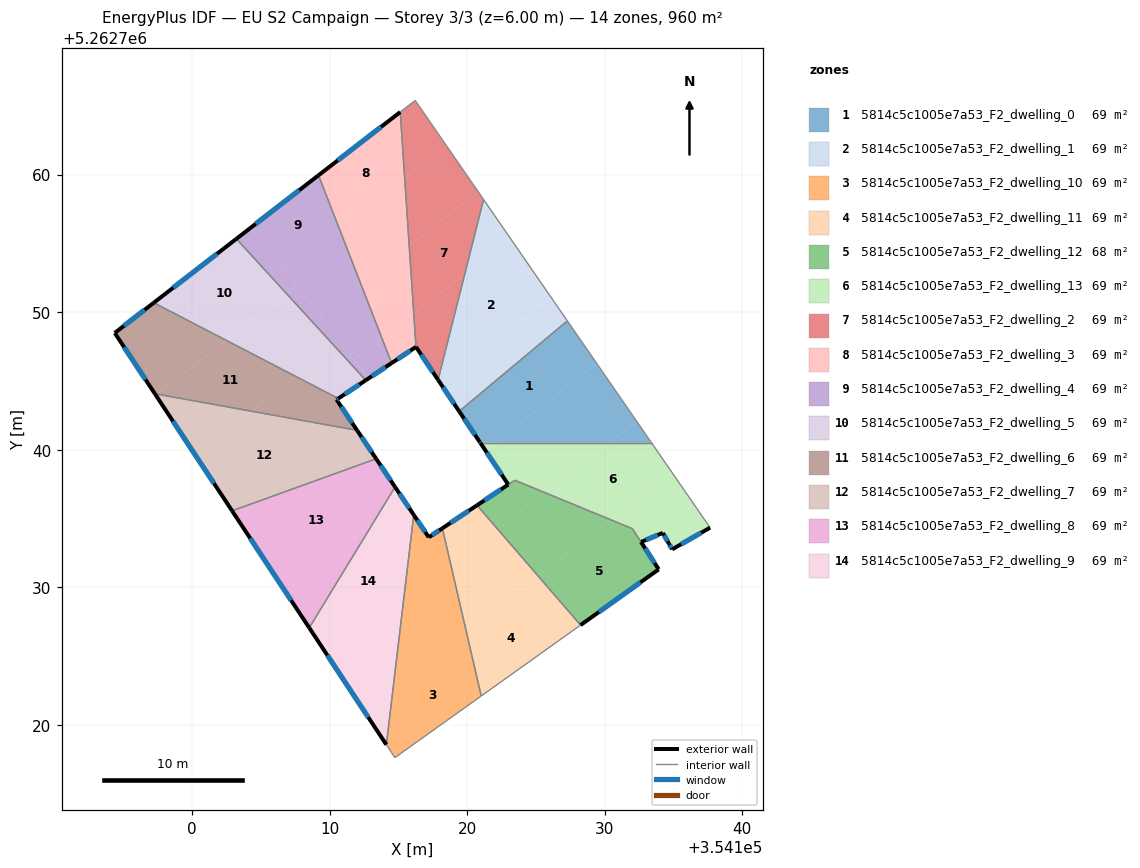
=== STOREY PLAN SPEC (per zone: floor XY polygon, exterior-wall plan segments, windows/doors) ===
zone 1: 5814c5c1005e7a53_F2_dwelling_0  (69.2 m²)
  floor: (354127.28, 5262749.36) (354129.42, 5262746.26) (354121.97, 5262740.50) (354120.95, 5262740.50) (354119.42, 5262742.79)
  floor: (354129.42, 5262746.26) (354132.33, 5262742.04) (354130.34, 5262740.50) (354121.97, 5262740.50)
  floor: (354132.33, 5262742.04) (354133.40, 5262740.50) (354130.34, 5262740.50)
  exterior wall: (354119.42, 5262742.79) – (354120.92, 5262740.55)  [2.7 m]
    window: (354119.77, 5262742.26) – (354120.56, 5262741.08)  [2.3 m²]
  exterior wall: (354120.92, 5262740.55) – (354120.95, 5262740.50)  [0.1 m]
    window: (354120.92, 5262740.54) – (354120.94, 5262740.51)  [0.1 m²]
  interior walls: 4
zone 2: 5814c5c1005e7a53_F2_dwelling_1  (68.6 m²)
  floor: (354123.16, 5262755.33) (354126.09, 5262751.10) (354118.03, 5262744.86) (354117.88, 5262745.08) (354119.82, 5262752.74)
  floor: (354126.09, 5262751.10) (354127.28, 5262749.36) (354119.42, 5262742.79) (354118.03, 5262744.86)
  floor: (354121.19, 5262758.19) (354123.16, 5262755.33) (354119.82, 5262752.74)
  exterior wall: (354117.88, 5262745.08) – (354119.42, 5262742.79)  [2.8 m]
    window: (354118.24, 5262744.54) – (354119.06, 5262743.33)  [2.3 m²]
  interior walls: 3
zone 3: 5814c5c1005e7a53_F2_dwelling_10  (68.6 m²)
  floor: (354119.90, 5262726.94) (354121.02, 5262722.09) (354114.74, 5262717.61) (354114.12, 5262718.55) (354114.64, 5262722.87)
  floor: (354118.75, 5262731.90) (354119.90, 5262726.94) (354114.64, 5262722.87) (354115.41, 5262729.32)
  floor: (354118.20, 5262734.28) (354118.75, 5262731.90) (354115.41, 5262729.32) (354116.11, 5262735.26) (354117.21, 5262733.63)
  exterior wall: (354117.21, 5262733.63) – (354116.11, 5262735.26)  [2.0 m]
    window: (354116.95, 5262734.01) – (354116.37, 5262734.88)  [1.7 m²]
  exterior wall: (354118.20, 5262734.28) – (354117.21, 5262733.63)  [1.2 m]
    window: (354117.96, 5262734.13) – (354117.44, 5262733.78)  [1.0 m²]
  interior walls: 4
zone 4: 5814c5c1005e7a53_F2_dwelling_11  (68.6 m²)
  floor: (354121.44, 5262733.98) (354124.27, 5262730.32) (354119.90, 5262726.94) (354118.75, 5262731.90)
  floor: (354124.27, 5262730.32) (354127.22, 5262726.51) (354121.02, 5262722.09) (354119.90, 5262726.94)
  floor: (354125.14, 5262730.83) (354128.24, 5262727.25) (354127.22, 5262726.51) (354124.35, 5262730.22)
  floor: (354122.22, 5262734.22) (354125.14, 5262730.83) (354124.35, 5262730.22) (354121.62, 5262733.76)
  floor: (354120.19, 5262735.61) (354121.44, 5262733.98) (354118.75, 5262731.90) (354118.20, 5262734.28)
  floor: (354120.71, 5262735.96) (354122.22, 5262734.22) (354121.62, 5262733.76) (354120.19, 5262735.61)
  exterior wall: (354120.71, 5262735.96) – (354118.20, 5262734.28)  [3.0 m]
    window: (354120.12, 5262735.56) – (354118.79, 5262734.68)  [2.6 m²]
  interior walls: 3
zone 5: 5814c5c1005e7a53_F2_dwelling_12  (67.7 m²)
  floor: (354132.01, 5262734.25) (354133.92, 5262731.30) (354128.24, 5262727.25) (354125.14, 5262730.83) (354130.42, 5262734.91)
  floor: (354130.42, 5262734.91) (354125.14, 5262730.83) (354122.22, 5262734.22) (354125.65, 5262736.88)
  floor: (354125.65, 5262736.88) (354122.22, 5262734.22) (354120.71, 5262735.96) (354123.46, 5262737.78)
  exterior wall: (354133.92, 5262731.30) – (354132.64, 5262733.28)  [2.4 m]
    window: (354133.62, 5262731.76) – (354132.94, 5262732.82)  [2.0 m²]
  exterior wall: (354128.24, 5262727.25) – (354133.92, 5262731.30)  [7.0 m]
    window: (354129.58, 5262728.20) – (354132.59, 5262730.35)  [5.9 m²]
  exterior wall: (354122.99, 5262737.46) – (354120.71, 5262735.96)  [2.7 m]
    window: (354122.45, 5262737.11) – (354121.25, 5262736.31)  [2.3 m²]
  interior walls: 4
zone 6: 5814c5c1005e7a53_F2_dwelling_13  (68.8 m²)
  floor: (354130.34, 5262740.50) (354125.65, 5262736.88) (354123.46, 5262737.78) (354122.98, 5262737.46) (354121.30, 5262739.98) (354121.97, 5262740.50)
  floor: (354133.40, 5262740.50) (354134.88, 5262738.36) (354130.42, 5262734.91) (354125.65, 5262736.88) (354130.34, 5262740.50)
  floor: (354121.97, 5262740.50) (354121.30, 5262739.98) (354120.95, 5262740.50)
  floor: (354134.88, 5262738.36) (354137.66, 5262734.33) (354134.90, 5262732.75) (354134.22, 5262733.95) (354132.64, 5262733.29) (354132.01, 5262734.25) (354130.42, 5262734.91)
  exterior wall: (354120.95, 5262740.50) – (354122.98, 5262737.46)  [3.7 m]
    window: (354121.43, 5262739.79) – (354122.51, 5262738.18)  [3.1 m²]
  exterior wall: (354134.90, 5262732.75) – (354137.66, 5262734.33)  [3.2 m]
    window: (354135.55, 5262733.12) – (354137.01, 5262733.96)  [2.7 m²]
  exterior wall: (354134.67, 5262733.16) – (354134.90, 5262732.75)  [0.5 m]
    window: (354134.72, 5262733.07) – (354134.85, 5262732.85)  [0.4 m²]
  exterior wall: (354134.22, 5262733.95) – (354134.67, 5262733.16)  [0.9 m]
    window: (354134.33, 5262733.76) – (354134.56, 5262733.35)  [0.8 m²]
  exterior wall: (354132.64, 5262733.29) – (354134.22, 5262733.95)  [1.7 m]
    window: (354133.01, 5262733.44) – (354133.85, 5262733.79)  [1.4 m²]
  interior walls: 5
zone 7: 5814c5c1005e7a53_F2_dwelling_2  (68.6 m²)
  floor: (354120.81, 5262758.73) (354121.19, 5262758.19) (354119.82, 5262752.74) (354116.12, 5262749.88) (354115.78, 5262754.84)
  floor: (354119.82, 5262752.74) (354117.88, 5262745.08) (354116.28, 5262747.47) (354116.12, 5262749.88)
  floor: (354116.22, 5262765.39) (354118.50, 5262762.08) (354115.45, 5262759.73) (354115.13, 5262764.55)
  floor: (354118.50, 5262762.08) (354120.81, 5262758.73) (354115.78, 5262754.84) (354115.45, 5262759.73)
  exterior wall: (354116.28, 5262747.47) – (354117.88, 5262745.08)  [2.9 m]
    window: (354116.66, 5262746.91) – (354117.51, 5262745.64)  [2.4 m²]
  interior walls: 4
zone 8: 5814c5c1005e7a53_F2_dwelling_3  (68.6 m²)
  floor: (354115.13, 5262764.55) (354115.45, 5262759.73) (354110.71, 5262756.06) (354109.19, 5262759.95)
  floor: (354115.45, 5262759.73) (354115.78, 5262754.84) (354112.24, 5262752.10) (354110.71, 5262756.06)
  floor: (354115.78, 5262754.84) (354116.12, 5262749.88) (354113.81, 5262748.09) (354112.24, 5262752.10)
  floor: (354116.12, 5262749.88) (354116.28, 5262747.47) (354114.51, 5262746.30) (354113.81, 5262748.09)
  exterior wall: (354114.51, 5262746.30) – (354116.28, 5262747.47)  [2.1 m]
    window: (354114.92, 5262746.57) – (354115.86, 5262747.20)  [1.8 m²]
  exterior wall: (354115.13, 5262764.55) – (354109.19, 5262759.95)  [7.5 m]
    window: (354113.74, 5262763.47) – (354110.59, 5262761.03)  [6.3 m²]
  interior walls: 2
zone 9: 5814c5c1005e7a53_F2_dwelling_4  (68.6 m²)
  floor: (354110.71, 5262756.06) (354112.24, 5262752.10) (354109.23, 5262749.77) (354106.74, 5262752.99)
  floor: (354104.29, 5262756.16) (354107.58, 5262751.90) (354106.87, 5262751.34) (354103.22, 5262755.33)
  floor: (354109.19, 5262759.95) (354110.71, 5262756.06) (354106.74, 5262752.99) (354104.29, 5262756.16)
  floor: (354112.24, 5262752.10) (354113.81, 5262748.09) (354111.76, 5262746.51) (354109.23, 5262749.77)
  floor: (354113.81, 5262748.09) (354114.51, 5262746.30) (354112.80, 5262745.16) (354111.76, 5262746.51)
  floor: (354107.58, 5262751.90) (354112.80, 5262745.16) (354112.63, 5262745.05) (354106.87, 5262751.34)
  exterior wall: (354112.63, 5262745.05) – (354114.51, 5262746.30)  [2.3 m]
    window: (354113.07, 5262745.34) – (354114.06, 5262746.00)  [1.9 m²]
  exterior wall: (354109.19, 5262759.95) – (354103.22, 5262755.33)  [7.6 m]
    window: (354107.79, 5262758.86) – (354104.62, 5262756.41)  [6.4 m²]
  interior walls: 2
zone 10: 5814c5c1005e7a53_F2_dwelling_5  (68.6 m²)
  floor: (354103.22, 5262755.33) (354106.87, 5262751.34) (354102.48, 5262747.95) (354097.21, 5262750.68)
  floor: (354106.87, 5262751.34) (354110.40, 5262747.48) (354107.58, 5262745.30) (354102.48, 5262747.95)
  floor: (354110.40, 5262747.48) (354112.63, 5262745.05) (354110.63, 5262743.72) (354107.58, 5262745.30)
  exterior wall: (354110.63, 5262743.72) – (354112.63, 5262745.05)  [2.4 m]
    window: (354111.10, 5262744.03) – (354112.16, 5262744.74)  [2.0 m²]
  exterior wall: (354103.22, 5262755.33) – (354097.21, 5262750.68)  [7.6 m]
    window: (354101.81, 5262754.24) – (354098.62, 5262751.77)  [6.4 m²]
  interior walls: 2
zone 11: 5814c5c1005e7a53_F2_dwelling_6  (68.6 m²)
  floor: (354107.58, 5262745.30) (354104.34, 5262742.79) (354097.42, 5262744.04) (354102.48, 5262747.95)
  floor: (354102.48, 5262747.95) (354097.42, 5262744.04) (354097.29, 5262744.06) (354094.38, 5262748.49) (354097.21, 5262750.68)
  floor: (354110.63, 5262743.72) (354110.50, 5262743.64) (354111.87, 5262741.59) (354111.70, 5262741.46) (354104.34, 5262742.79) (354107.58, 5262745.30)
  floor: (354111.87, 5262741.59) (354111.99, 5262741.41) (354111.70, 5262741.46)
  exterior wall: (354110.50, 5262743.64) – (354110.63, 5262743.72)  [0.2 m]
    window: (354110.53, 5262743.66) – (354110.60, 5262743.70)  [0.1 m²]
  exterior wall: (354111.99, 5262741.41) – (354110.50, 5262743.64)  [2.7 m]
    window: (354111.64, 5262741.93) – (354110.85, 5262743.11)  [2.3 m²]
  exterior wall: (354094.38, 5262748.49) – (354097.29, 5262744.07)  [5.3 m]
    window: (354095.06, 5262747.45) – (354096.61, 5262745.10)  [4.5 m²]
  exterior wall: (354097.21, 5262750.68) – (354094.38, 5262748.49)  [3.6 m]
    window: (354096.55, 5262750.17) – (354095.04, 5262749.00)  [3.0 m²]
  interior walls: 2
zone 12: 5814c5c1005e7a53_F2_dwelling_7  (68.6 m²)
  floor: (354111.70, 5262741.46) (354105.08, 5262736.34) (354102.91, 5262735.55) (354100.23, 5262739.61) (354104.34, 5262742.79)
  floor: (354104.34, 5262742.79) (354100.23, 5262739.61) (354097.35, 5262743.98) (354097.42, 5262744.04)
  floor: (354111.99, 5262741.41) (354113.38, 5262739.34) (354105.08, 5262736.34) (354111.70, 5262741.46)
  exterior wall: (354113.38, 5262739.34) – (354111.99, 5262741.41)  [2.5 m]
    window: (354113.06, 5262739.82) – (354112.32, 5262740.92)  [2.1 m²]
  exterior wall: (354097.29, 5262744.07) – (354102.91, 5262735.55)  [10.2 m]
    window: (354098.61, 5262742.07) – (354101.59, 5262737.55)  [8.6 m²]
  interior walls: 2
zone 13: 5814c5c1005e7a53_F2_dwelling_8  (68.6 m²)
  floor: (354113.38, 5262739.34) (354114.75, 5262737.29) (354113.09, 5262734.55) (354106.78, 5262729.68) (354103.30, 5262734.96) (354105.08, 5262736.34)
  floor: (354105.08, 5262736.34) (354103.30, 5262734.96) (354102.91, 5262735.55)
  floor: (354113.09, 5262734.55) (354108.52, 5262727.05) (354106.78, 5262729.68)
  exterior wall: (354114.76, 5262737.29) – (354113.38, 5262739.34)  [2.5 m]
    window: (354114.43, 5262737.77) – (354113.70, 5262738.86)  [2.1 m²]
  exterior wall: (354102.91, 5262735.55) – (354108.52, 5262727.05)  [10.2 m]
    window: (354104.22, 5262733.56) – (354107.20, 5262729.04)  [8.6 m²]
  interior walls: 2
zone 14: 5814c5c1005e7a53_F2_dwelling_9  (68.6 m²)
  floor: (354115.39, 5262736.33) (354116.11, 5262735.26) (354115.41, 5262729.32) (354109.85, 5262725.02) (354108.52, 5262727.05) (354113.09, 5262734.55)
  floor: (354114.75, 5262737.29) (354115.39, 5262736.33) (354113.09, 5262734.55)
  floor: (354115.41, 5262729.32) (354114.64, 5262722.87) (354112.41, 5262721.15) (354109.85, 5262725.02)
  floor: (354114.64, 5262722.87) (354114.12, 5262718.55) (354112.41, 5262721.15)
  exterior wall: (354116.11, 5262735.26) – (354114.76, 5262737.29)  [2.4 m]
    window: (354115.79, 5262735.74) – (354115.07, 5262736.81)  [2.1 m²]
  exterior wall: (354108.52, 5262727.05) – (354114.12, 5262718.55)  [10.2 m]
    window: (354109.83, 5262725.05) – (354112.81, 5262720.54)  [8.6 m²]
  interior walls: 2

=== DERIVED (storey summary) ===
Building: EU S2 Campaign
Storey: 3 of 3  (floor level z = 6.00 m)
Storey gross floor area: 960.1 m²
Zones on this storey: 14
  - 5814c5c1005e7a53_F2_dwelling_0: floor 69.2 m²; exterior wall 2.8 m (8.3 m²); 2 window(s) 2.3 m²; WWR 28.1%
  - 5814c5c1005e7a53_F2_dwelling_1: floor 68.6 m²; exterior wall 2.8 m (8.3 m²); 1 window(s) 2.3 m²; WWR 28.1%
  - 5814c5c1005e7a53_F2_dwelling_10: floor 68.6 m²; exterior wall 3.2 m (9.5 m²); 2 window(s) 2.7 m²; WWR 28.1%
  - 5814c5c1005e7a53_F2_dwelling_11: floor 68.6 m²; exterior wall 3.0 m (9.1 m²); 1 window(s) 2.6 m²; WWR 28.1%
  - 5814c5c1005e7a53_F2_dwelling_12: floor 67.7 m²; exterior wall 12.1 m (36.2 m²); 3 window(s) 10.2 m²; WWR 28.1%
  - 5814c5c1005e7a53_F2_dwelling_13: floor 68.8 m²; exterior wall 9.9 m (29.8 m²); 5 window(s) 8.4 m²; WWR 28.1%
  - 5814c5c1005e7a53_F2_dwelling_2: floor 68.6 m²; exterior wall 2.9 m (8.7 m²); 1 window(s) 2.4 m²; WWR 28.1%
  - 5814c5c1005e7a53_F2_dwelling_3: floor 68.6 m²; exterior wall 9.6 m (28.9 m²); 2 window(s) 8.1 m²; WWR 28.1%
  - 5814c5c1005e7a53_F2_dwelling_4: floor 68.6 m²; exterior wall 9.8 m (29.4 m²); 2 window(s) 8.3 m²; WWR 28.1%
  - 5814c5c1005e7a53_F2_dwelling_5: floor 68.6 m²; exterior wall 10.0 m (30.0 m²); 2 window(s) 8.4 m²; WWR 28.1%
  - 5814c5c1005e7a53_F2_dwelling_6: floor 68.6 m²; exterior wall 11.7 m (35.2 m²); 4 window(s) 9.9 m²; WWR 28.1%
  - 5814c5c1005e7a53_F2_dwelling_7: floor 68.6 m²; exterior wall 12.7 m (38.1 m²); 2 window(s) 10.7 m²; WWR 28.1%
  - 5814c5c1005e7a53_F2_dwelling_8: floor 68.6 m²; exterior wall 12.7 m (38.0 m²); 2 window(s) 10.7 m²; WWR 28.1%
  - 5814c5c1005e7a53_F2_dwelling_9: floor 68.6 m²; exterior wall 12.6 m (37.9 m²); 2 window(s) 10.6 m²; WWR 28.1%
Zone adjacency (shared interzone walls):
  - 5814c5c1005e7a53_F2_dwelling_0 ↔ 5814c5c1005e7a53_F2_dwelling_1
  - 5814c5c1005e7a53_F2_dwelling_0 ↔ 5814c5c1005e7a53_F2_dwelling_13
  - 5814c5c1005e7a53_F2_dwelling_1 ↔ 5814c5c1005e7a53_F2_dwelling_2
  - 5814c5c1005e7a53_F2_dwelling_10 ↔ 5814c5c1005e7a53_F2_dwelling_11
  - 5814c5c1005e7a53_F2_dwelling_10 ↔ 5814c5c1005e7a53_F2_dwelling_9
  - 5814c5c1005e7a53_F2_dwelling_11 ↔ 5814c5c1005e7a53_F2_dwelling_12
  - 5814c5c1005e7a53_F2_dwelling_12 ↔ 5814c5c1005e7a53_F2_dwelling_13
  - 5814c5c1005e7a53_F2_dwelling_2 ↔ 5814c5c1005e7a53_F2_dwelling_3
  - 5814c5c1005e7a53_F2_dwelling_3 ↔ 5814c5c1005e7a53_F2_dwelling_4
  - 5814c5c1005e7a53_F2_dwelling_4 ↔ 5814c5c1005e7a53_F2_dwelling_5
  - 5814c5c1005e7a53_F2_dwelling_5 ↔ 5814c5c1005e7a53_F2_dwelling_6
  - 5814c5c1005e7a53_F2_dwelling_6 ↔ 5814c5c1005e7a53_F2_dwelling_7
  - 5814c5c1005e7a53_F2_dwelling_7 ↔ 5814c5c1005e7a53_F2_dwelling_8
  - 5814c5c1005e7a53_F2_dwelling_8 ↔ 5814c5c1005e7a53_F2_dwelling_9